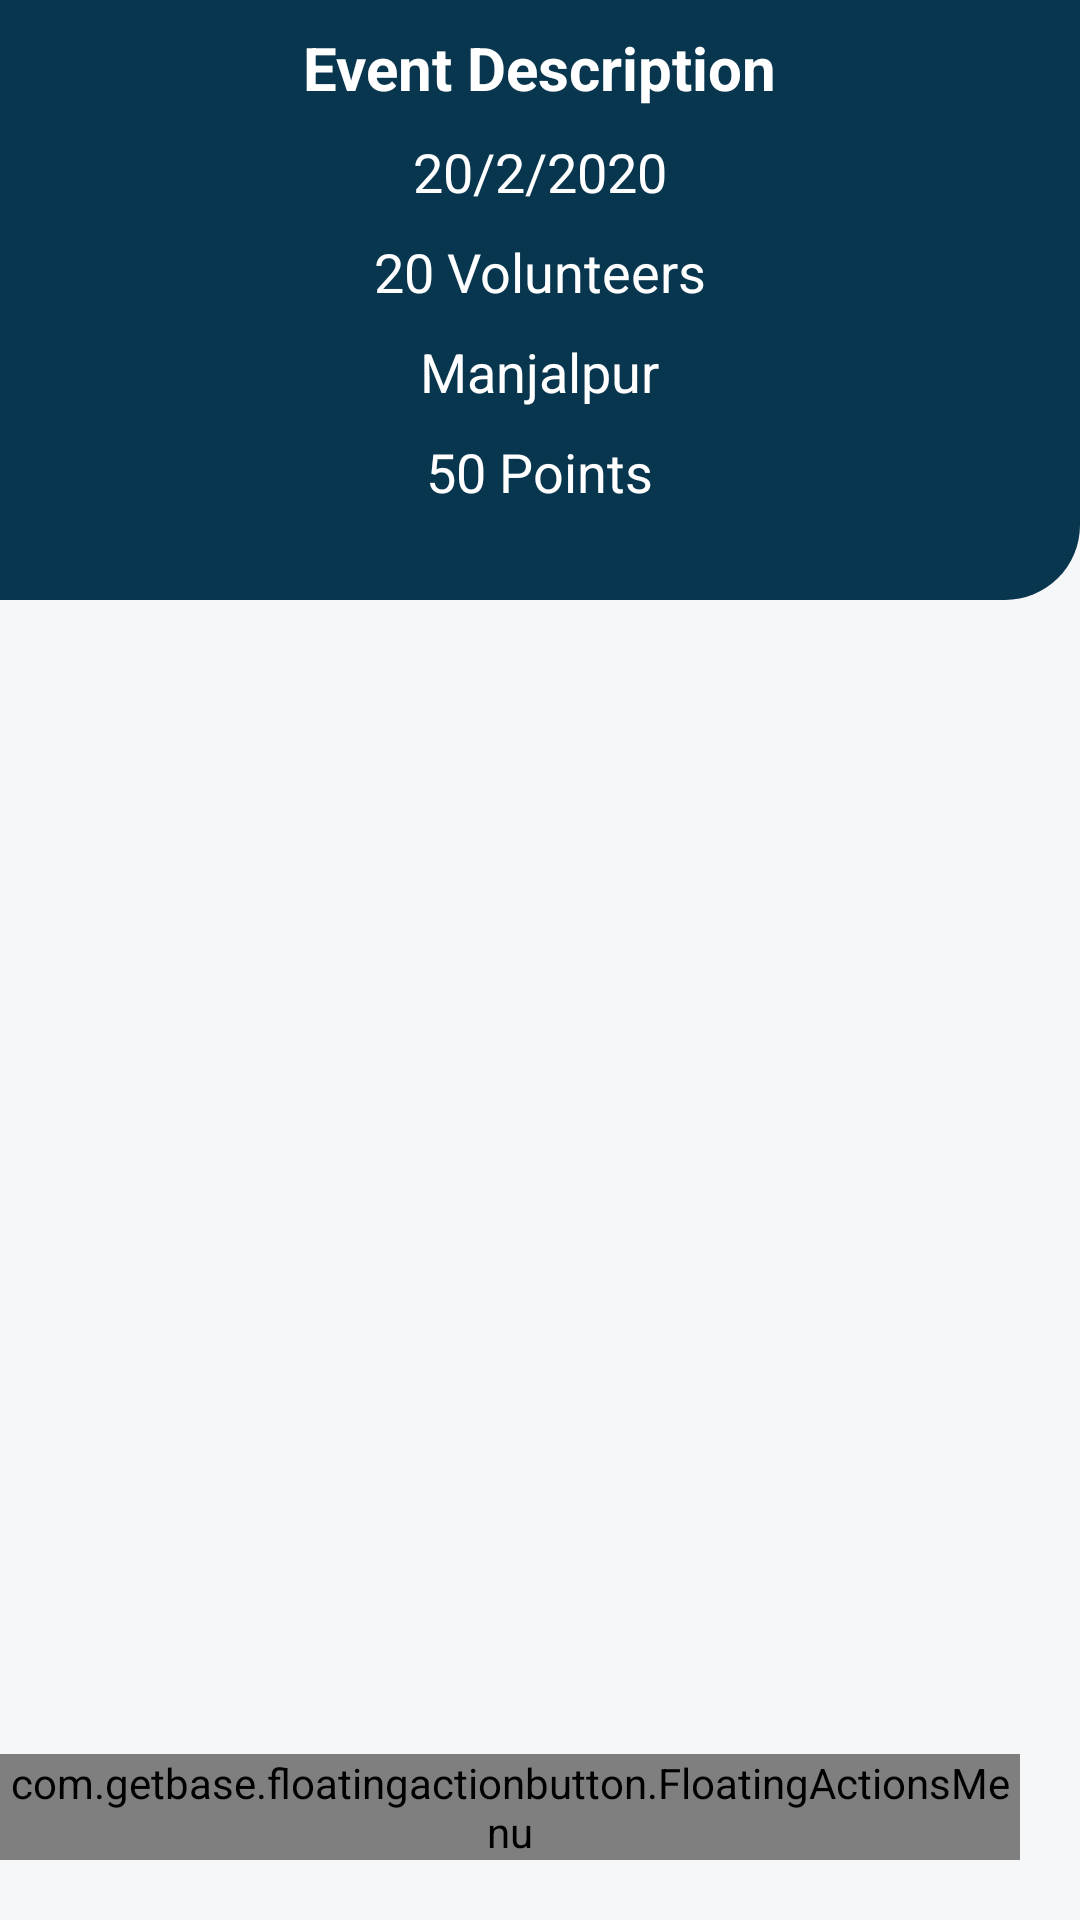

This screen was rendered from an Android layout file. Write that file and the resources it references.
<!-- AndroidManifest.xml: application theme AppTheme -->
<!-- res/layout/activity_intrested__volunteer.xml -->
<?xml version="1.0" encoding="utf-8"?>
<RelativeLayout xmlns:android="http://schemas.android.com/apk/res/android"
    xmlns:app="http://schemas.android.com/apk/res-auto"
    xmlns:tools="http://schemas.android.com/tools"
    android:layout_width="match_parent"
    android:layout_height="match_parent"
    android:background="@color/bgcolorallpages"
    tools:context=".intrested_Volunteer">



    <LinearLayout
        android:layout_width="fill_parent"
        android:layout_height="fill_parent"
        android:orientation="vertical">
        <RelativeLayout
            android:layout_width="fill_parent"
            android:layout_height="fill_parent">
            <LinearLayout
                android:layout_width="match_parent"
                android:layout_height="200dp"
                android:orientation="vertical"
                android:background="@drawable/background_event">
                <TextView
                    android:layout_width="wrap_content"
                    android:layout_height="wrap_content"
                    android:layout_gravity="center"
                    android:layout_marginTop="9dp"
                    android:id="@+id/tveventdec"
                    android:textColor="@color/White"
                    android:textSize="20sp"
                    android:text="Event Description"
                    android:textStyle="bold">

                </TextView>

                <TextView
                    android:layout_width="wrap_content"
                    android:layout_height="wrap_content"
                    android:layout_gravity="center"
                    android:layout_marginTop="9dp"
                    android:textColor="@color/White"
                    android:textSize="18sp"
                    android:id="@+id/tveventdate"
                    android:text="20/2/2020">

                </TextView>
                <TextView
                    android:layout_width="wrap_content"
                    android:layout_height="wrap_content"
                    android:layout_gravity="center"
                    android:layout_marginTop="9dp"
                    android:id="@+id/tvVol"
                    android:textColor="@color/White"
                    android:textSize="18sp"
                    android:text="20 Volunteers">

                </TextView>
                <TextView
                    android:layout_width="wrap_content"
                    android:layout_height="wrap_content"
                    android:layout_gravity="center"
                    android:layout_marginTop="9dp"
                    android:id="@+id/tvcity"
                    android:textColor="@color/White"
                    android:textSize="18sp"
                    android:text="Manjalpur">

                </TextView>
                <TextView
                    android:layout_width="wrap_content"
                    android:layout_height="wrap_content"
                    android:layout_gravity="center"
                    android:layout_marginTop="9dp"
                    android:textColor="@color/White"
                    android:id="@+id/tvpoints"
                    android:textSize="18sp"
                    android:text="50 Points">
                </TextView>
            </LinearLayout>
            <LinearLayout
                android:layout_width="match_parent"
                android:layout_height="wrap_content"
                android:layout_marginTop="200dp"
                android:orientation="vertical">
                <ListView
                    android:id="@+id/intVolunteerListView"
                    android:layout_width="wrap_content"
                    android:layout_height="wrap_content">
                </ListView>
            </LinearLayout>
        </RelativeLayout>

    </LinearLayout>
    <com.getbase.floatingactionbutton.FloatingActionsMenu
        android:layout_width="match_parent"
        android:layout_height="wrap_content"
        android:layout_alignParentEnd="true"
        android:layout_alignParentRight="true"
        android:layout_alignParentBottom="true"
        android:layout_marginRight="20dp"
        android:layout_marginBottom="20dp"
        app:fab_addButtonColorNormal="@color/blue"
        app:fab_addButtonColorPressed="@color/blue"
        app:fab_addButtonPlusIconColor="@color/White"
        app:fab_labelStyle="@style/customFab">

        <com.getbase.floatingactionbutton.FloatingActionButton
            android:id="@+id/Fab_Action_Reward"
            android:layout_width="wrap_content"
            android:layout_height="wrap_content"
            app:fab_colorNormal="@color/blue"
            app:fab_colorPressed="@color/blue"
            app:fab_icon="@drawable/star_signup"
            app:fab_size="mini"
            app:fab_title="GIVE REWARDS">

        </com.getbase.floatingactionbutton.FloatingActionButton>
    </com.getbase.floatingactionbutton.FloatingActionsMenu>



</RelativeLayout>
<!-- resources referenced by this layout -->
<resources>
  <color name="White">#FFFFFF</color>
  <color name="bgcolorallpages">#F6F7F9</color>
  <color name="blue">#08364E</color>
  <!-- drawable background_event (drawable) -->
  <?xml version="1.0" encoding="utf-8"?>
  <shape xmlns:android="http://schemas.android.com/apk/res/android"
      android:shape="rectangle">
  
      <corners android:bottomRightRadius="25dp"></corners>
      <solid android:color="@color/blue"></solid>
  
  </shape>
  <!-- drawable star_signup: png bitmap (drawable, 15738 bytes) -->
  <style name="customFab">
          <item name="android:background">@drawable/float_button_background</item>
          <item name="android:textColor">#fff</item>
      </style>
  <style name="AppTheme" parent="Theme.AppCompat.Light.NoActionBar">
          
          <item name="windowActionBar">false</item>
          <item name="colorPrimary">@color/colorPrimary</item>
          <item name="colorPrimaryDark">@color/colorPrimaryDark</item>
          <item name="colorAccent">@color/colorAccent</item>
      </style>
  <!-- drawable float_button_background (drawable) -->
  <?xml version="1.0" encoding="utf-8"?>
  <shape xmlns:android="http://schemas.android.com/apk/res/android">
      <solid android:color="@color/blue"/>
      <padding
          android:bottom="3dp"
          android:left="8dp"
          android:right="8dp"
          android:top="3dp"></padding>
  
      <corners android:radius="5dp"></corners>
  </shape>
  <color name="colorPrimary">#23A7DB</color>
  <color name="colorPrimaryDark">#00574B</color>
  <color name="colorAccent">#FFFFFF</color>
</resources>
